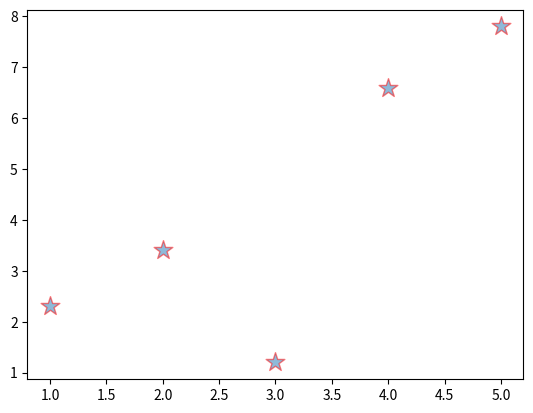

The script that saved this image:
#!/usr/bin/python3
# -*- encoding: utf-8 -*-
"""
@File    :   MatplotlibP1.py    
@Contact :   [email redacted]
@License :   (C)Copyright 2021-2022

@Modify Time      @Author    @Version    @Desciption
------------      -------    --------    -----------
[redacted]
"""

import matplotlib.pyplot as plt

"""
散点图：用两组数据构成多个坐标点，考察坐标点的分布，判断两变量之间是否存在某种关联或总结坐标点的分布模式。
特点：判断变量之间是否存在数量关联趋势，离群点（分布规律）
"""
# 散点图（x，y）
x = [1, 2, 3, 4, 5]
y = [2.3, 3.4, 1.2, 6.6, 7.8]

plt.scatter(x, y, edgecolors='red', marker="*", s=200, alpha=0.5)
plt.savefig('figure.jpg')
plt.show()
